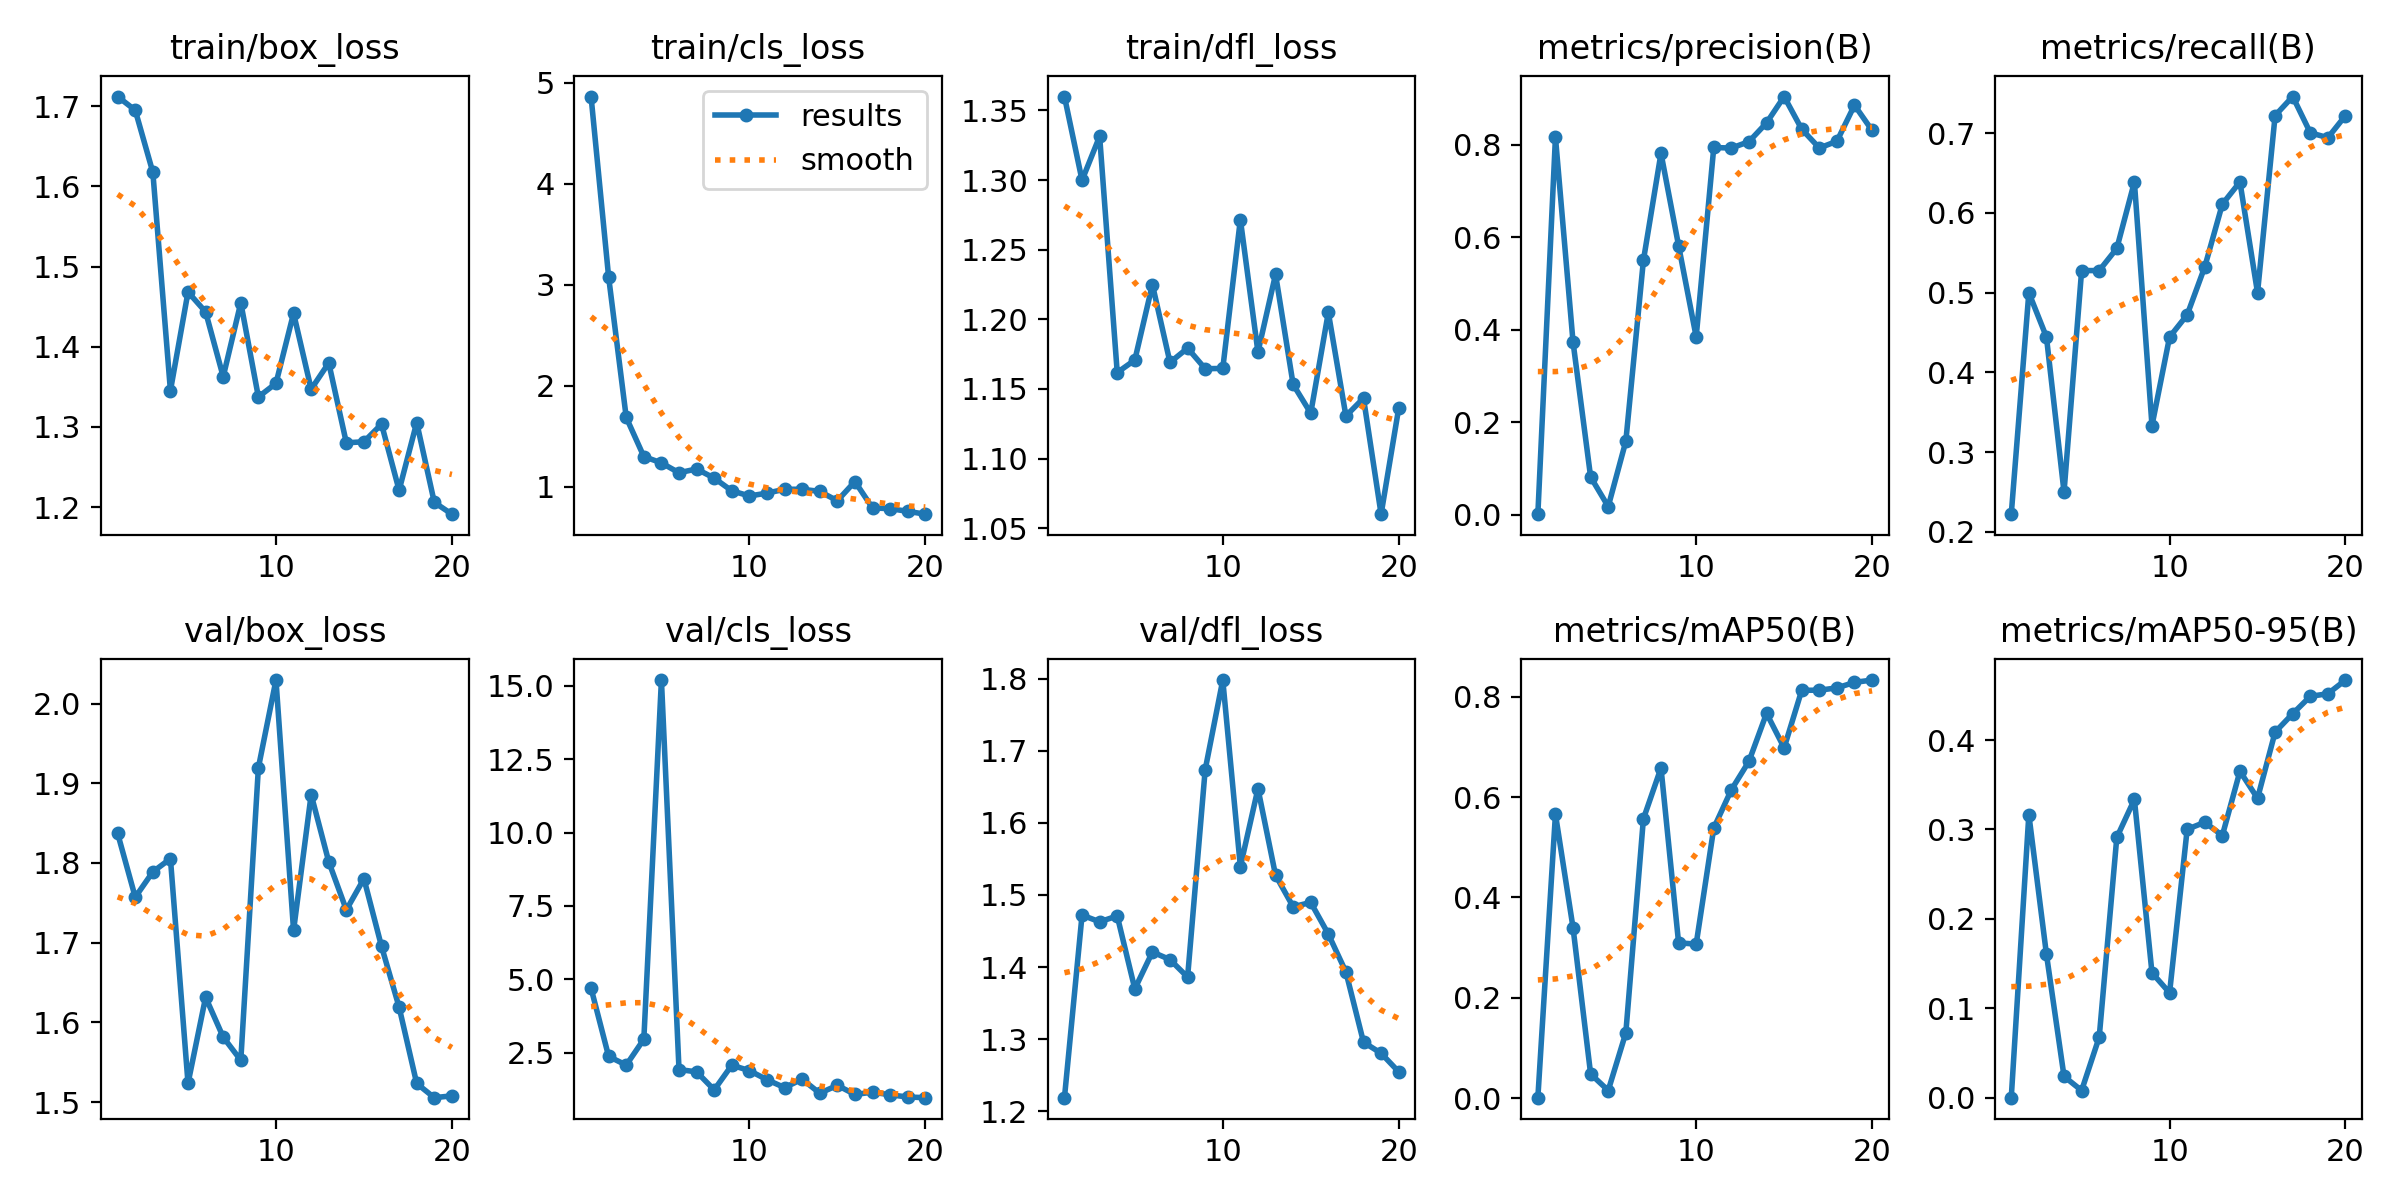

Values plotted in this chart, from the file beside it:
epoch, time, train/box_loss, train/cls_loss, train/dfl_loss, metrics/precision(B), metrics/recall(B), metrics/mAP50(B), metrics/mAP50-95(B), val/box_loss, val/cls_loss, val/dfl_loss, lr/pg0, lr/pg1, lr/pg2
1, 10.41, 1.712, 4.864, 1.36, 0.00103, 0.2222, 0.00065, 0.00026, 1.837, 4.696, 1.219, 0.0001, 0.0001, 0.0001
2, 15.04, 1.695, 3.074, 1.3, 0.8166, 0.5, 0.5657, 0.3167, 1.757, 2.371, 1.472, 0.0002091, 0.0002091, 0.0002091
3, 20.11, 1.618, 1.685, 1.331, 0.3733, 0.4444, 0.3394, 0.1605, 1.789, 2.075, 1.463, 0.0003063, 0.0003063, 0.0003063
4, 24.67, 1.345, 1.297, 1.162, 0.08146, 0.25, 0.0479, 0.02405, 1.805, 2.956, 1.471, 0.0003917, 0.0003917, 0.0003917
5, 29.42, 1.468, 1.234, 1.171, 0.01752, 0.5278, 0.01495, 0.00827, 1.524, 15.2, 1.37, 0.0004652, 0.0004652, 0.0004652
6, 33.88, 1.444, 1.137, 1.225, 0.1586, 0.5278, 0.1297, 0.0679, 1.632, 1.924, 1.421, 0.0005267, 0.0005267, 0.0005267
7, 38.3, 1.363, 1.174, 1.169, 0.5499, 0.5556, 0.5565, 0.2911, 1.582, 1.845, 1.41, 0.0005765, 0.0005765, 0.0005765
8, 43.09, 1.455, 1.084, 1.179, 0.7818, 0.6389, 0.658, 0.3336, 1.553, 1.229, 1.386, 0.0006143, 0.0006143, 0.0006143
9, 47.84, 1.337, 0.9579, 1.164, 0.582, 0.3333, 0.3093, 0.1398, 1.919, 2.071, 1.674, 0.0006402, 0.0006402, 0.0006402
10, 52.55, 1.354, 0.9069, 1.165, 0.3847, 0.4444, 0.3068, 0.1175, 2.029, 1.888, 1.798, 0.0006543, 0.0006543, 0.0006543
11, 58.83, 1.442, 0.9349, 1.272, 0.7943, 0.4722, 0.5381, 0.3002, 1.715, 1.578, 1.539, 0.0006565, 0.0006565, 0.0006565
12, 63.46, 1.347, 0.973, 1.176, 0.7931, 0.5324, 0.6145, 0.308, 1.886, 1.308, 1.647, 0.0006468, 0.0006468, 0.0006468
13, 68.22, 1.38, 0.9733, 1.232, 0.8069, 0.6111, 0.6712, 0.2933, 1.802, 1.595, 1.527, 0.0006252, 0.0006252, 0.0006252
14, 72.62, 1.28, 0.9518, 1.153, 0.8475, 0.6389, 0.7669, 0.3651, 1.741, 1.116, 1.484, 0.0005918, 0.0005918, 0.0005918
15, 77.66, 1.282, 0.8594, 1.133, 0.9045, 0.5, 0.6981, 0.3348, 1.78, 1.385, 1.49, 0.0005465, 0.0005465, 0.0005465
16, 82.67, 1.304, 1.05, 1.205, 0.834, 0.7222, 0.8128, 0.4088, 1.695, 1.075, 1.446, 0.0004892, 0.0004892, 0.0004892
17, 87.25, 1.221, 0.7881, 1.131, 0.7932, 0.746, 0.813, 0.4294, 1.619, 1.153, 1.393, 0.000416, 0.000416, 0.000416
18, 92.03, 1.305, 0.7812, 1.143, 0.8078, 0.7006, 0.8176, 0.4488, 1.523, 1.063, 1.296, 0.000317, 0.000317, 0.000317
19, 96.94, 1.206, 0.7545, 1.06, 0.8859, 0.6944, 0.8286, 0.4517, 1.506, 0.9878, 1.28, 0.000218, 0.000218, 0.000218
20, 103, 1.191, 0.7264, 1.136, 0.8313, 0.7222, 0.8332, 0.467, 1.508, 0.965, 1.255, 0.000119, 0.000119, 0.000119
